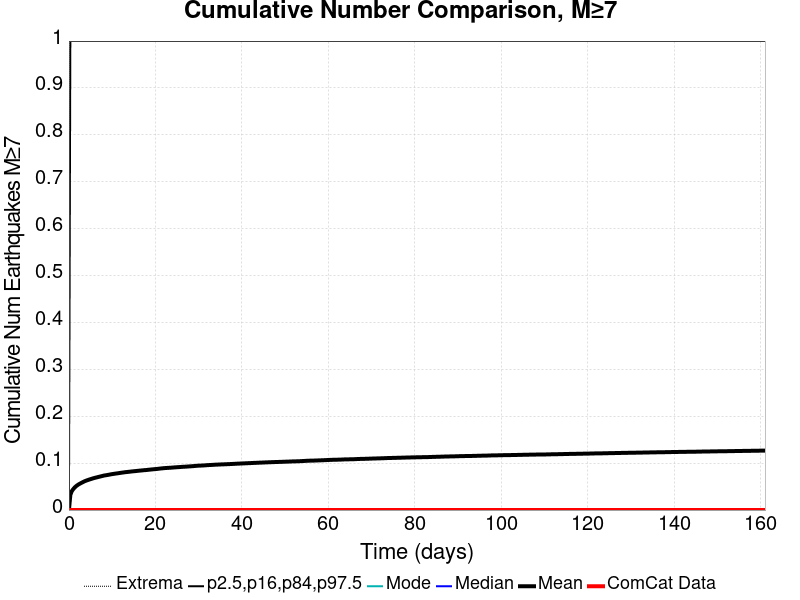

The table this chart was drawn from, first rows:
Time (days), ComCat Data, Simulation Mean, Simulation Median, Simulation Mode, Simulation Minimum, Simulation Maximum, 2.5 %-ile, 16 %-ile, 84 %-ile, 97.5 %-ile
0.0, 0.0, 0.0, 0.0, 0.0, 0.0, 0.0, 0.0, 0.0, 0.0, 0.0
0.3225, 0.0, 0.03227, 0.0, 0.0, 0.0, 3.0, 0.0, 0.0, 0.0, 1.0
0.6451, 0.0, 0.04008, 0.0, 0.0, 0.0, 4.0, 0.0, 0.0, 0.0, 1.0
0.9676, 0.0, 0.04433, 0.0, 0.0, 0.0, 4.0, 0.0, 0.0, 0.0, 1.0
1.29, 0.0, 0.04778, 0.0, 0.0, 0.0, 5.0, 0.0, 0.0, 0.0, 1.0
1.613, 0.0, 0.05064, 0.0, 0.0, 0.0, 5.0, 0.0, 0.0, 0.0, 1.0
1.935, 0.0, 0.05283, 0.0, 0.0, 0.0, 5.0, 0.0, 0.0, 0.0, 1.0
2.258, 0.0, 0.05487, 0.0, 0.0, 0.0, 5.0, 0.0, 0.0, 0.0, 1.0
2.58, 0.0, 0.05647, 0.0, 0.0, 0.0, 5.0, 0.0, 0.0, 0.0, 1.0
2.903, 0.0, 0.05809, 0.0, 0.0, 0.0, 5.0, 0.0, 0.0, 0.0, 1.0
3.225, 0.0, 0.05956, 0.0, 0.0, 0.0, 5.0, 0.0, 0.0, 0.0, 1.0
3.548, 0.0, 0.06112, 0.0, 0.0, 0.0, 5.0, 0.0, 0.0, 0.0, 1.0
3.871, 0.0, 0.06234, 0.0, 0.0, 0.0, 5.0, 0.0, 0.0, 0.0, 1.0
4.193, 0.0, 0.06345, 0.0, 0.0, 0.0, 5.0, 0.0, 0.0, 0.0, 1.0
4.516, 0.0, 0.06447, 0.0, 0.0, 0.0, 5.0, 0.0, 0.0, 0.0, 1.0
4.838, 0.0, 0.06547, 0.0, 0.0, 0.0, 5.0, 0.0, 0.0, 0.0, 1.0
5.161, 0.0, 0.06636, 0.0, 0.0, 0.0, 5.0, 0.0, 0.0, 0.0, 1.0
5.483, 0.0, 0.06736, 0.0, 0.0, 0.0, 5.0, 0.0, 0.0, 0.0, 1.0
5.806, 0.0, 0.06823, 0.0, 0.0, 0.0, 5.0, 0.0, 0.0, 0.0, 1.0
6.128, 0.0, 0.06903, 0.0, 0.0, 0.0, 5.0, 0.0, 0.0, 0.0, 1.0
6.451, 0.0, 0.06973, 0.0, 0.0, 0.0, 5.0, 0.0, 0.0, 0.0, 1.0
6.773, 0.0, 0.07053, 0.0, 0.0, 0.0, 6.0, 0.0, 0.0, 0.0, 1.0
7.096, 0.0, 0.07122, 0.0, 0.0, 0.0, 6.0, 0.0, 0.0, 0.0, 1.0
7.419, 0.0, 0.07198, 0.0, 0.0, 0.0, 6.0, 0.0, 0.0, 0.0, 1.0
7.741, 0.0, 0.07268, 0.0, 0.0, 0.0, 6.0, 0.0, 0.0, 0.0, 1.0
8.064, 0.0, 0.07351, 0.0, 0.0, 0.0, 6.0, 0.0, 0.0, 0.0, 1.0
8.386, 0.0, 0.07398, 0.0, 0.0, 0.0, 6.0, 0.0, 0.0, 0.0, 1.0
8.709, 0.0, 0.07448, 0.0, 0.0, 0.0, 6.0, 0.0, 0.0, 0.0, 1.0
9.031, 0.0, 0.075, 0.0, 0.0, 0.0, 6.0, 0.0, 0.0, 0.0, 1.0
9.354, 0.0, 0.07555, 0.0, 0.0, 0.0, 6.0, 0.0, 0.0, 0.0, 1.0
9.676, 0.0, 0.07618, 0.0, 0.0, 0.0, 6.0, 0.0, 0.0, 0.0, 1.0
9.999, 0.0, 0.07667, 0.0, 0.0, 0.0, 6.0, 0.0, 0.0, 0.0, 1.0
10.32, 0.0, 0.07714, 0.0, 0.0, 0.0, 6.0, 0.0, 0.0, 0.0, 1.0
10.64, 0.0, 0.07756, 0.0, 0.0, 0.0, 6.0, 0.0, 0.0, 0.0, 1.0
10.97, 0.0, 0.07803, 0.0, 0.0, 0.0, 6.0, 0.0, 0.0, 0.0, 1.0
11.29, 0.0, 0.07841, 0.0, 0.0, 0.0, 6.0, 0.0, 0.0, 0.0, 1.0
11.61, 0.0, 0.0789, 0.0, 0.0, 0.0, 6.0, 0.0, 0.0, 0.0, 1.0
11.93, 0.0, 0.07931, 0.0, 0.0, 0.0, 6.0, 0.0, 0.0, 0.0, 1.0
12.26, 0.0, 0.07978, 0.0, 0.0, 0.0, 6.0, 0.0, 0.0, 0.0, 1.0
12.58, 0.0, 0.08017, 0.0, 0.0, 0.0, 6.0, 0.0, 0.0, 0.0, 1.0
12.9, 0.0, 0.08063, 0.0, 0.0, 0.0, 6.0, 0.0, 0.0, 0.0, 1.0
13.22, 0.0, 0.08096, 0.0, 0.0, 0.0, 6.0, 0.0, 0.0, 0.0, 1.0
13.55, 0.0, 0.08125, 0.0, 0.0, 0.0, 6.0, 0.0, 0.0, 0.0, 1.0
13.87, 0.0, 0.08164, 0.0, 0.0, 0.0, 6.0, 0.0, 0.0, 0.0, 1.0
14.19, 0.0, 0.08192, 0.0, 0.0, 0.0, 6.0, 0.0, 0.0, 0.0, 1.0
14.51, 0.0, 0.08234, 0.0, 0.0, 0.0, 6.0, 0.0, 0.0, 0.0, 1.0
14.84, 0.0, 0.08263, 0.0, 0.0, 0.0, 6.0, 0.0, 0.0, 0.0, 1.0
15.16, 0.0, 0.08292, 0.0, 0.0, 0.0, 6.0, 0.0, 0.0, 0.0, 1.0
15.48, 0.0, 0.08321, 0.0, 0.0, 0.0, 6.0, 0.0, 0.0, 0.0, 1.0
15.8, 0.0, 0.08357, 0.0, 0.0, 0.0, 6.0, 0.0, 0.0, 0.0, 1.0
16.13, 0.0, 0.08387, 0.0, 0.0, 0.0, 6.0, 0.0, 0.0, 0.0, 1.0
16.45, 0.0, 0.08413, 0.0, 0.0, 0.0, 6.0, 0.0, 0.0, 0.0, 1.0
16.77, 0.0, 0.08448, 0.0, 0.0, 0.0, 6.0, 0.0, 0.0, 0.0, 1.0
17.09, 0.0, 0.08474, 0.0, 0.0, 0.0, 6.0, 0.0, 0.0, 0.0, 1.0
17.42, 0.0, 0.08507, 0.0, 0.0, 0.0, 6.0, 0.0, 0.0, 0.0, 1.0
17.74, 0.0, 0.08525, 0.0, 0.0, 0.0, 6.0, 0.0, 0.0, 0.0, 1.0
18.06, 0.0, 0.08553, 0.0, 0.0, 0.0, 7.0, 0.0, 0.0, 0.0, 1.0
18.39, 0.0, 0.08593, 0.0, 0.0, 0.0, 7.0, 0.0, 0.0, 0.0, 1.0
18.71, 0.0, 0.08618, 0.0, 0.0, 0.0, 7.0, 0.0, 0.0, 0.0, 1.0
19.03, 0.0, 0.08654, 0.0, 0.0, 0.0, 7.0, 0.0, 0.0, 0.0, 1.0
... 440 more rows
